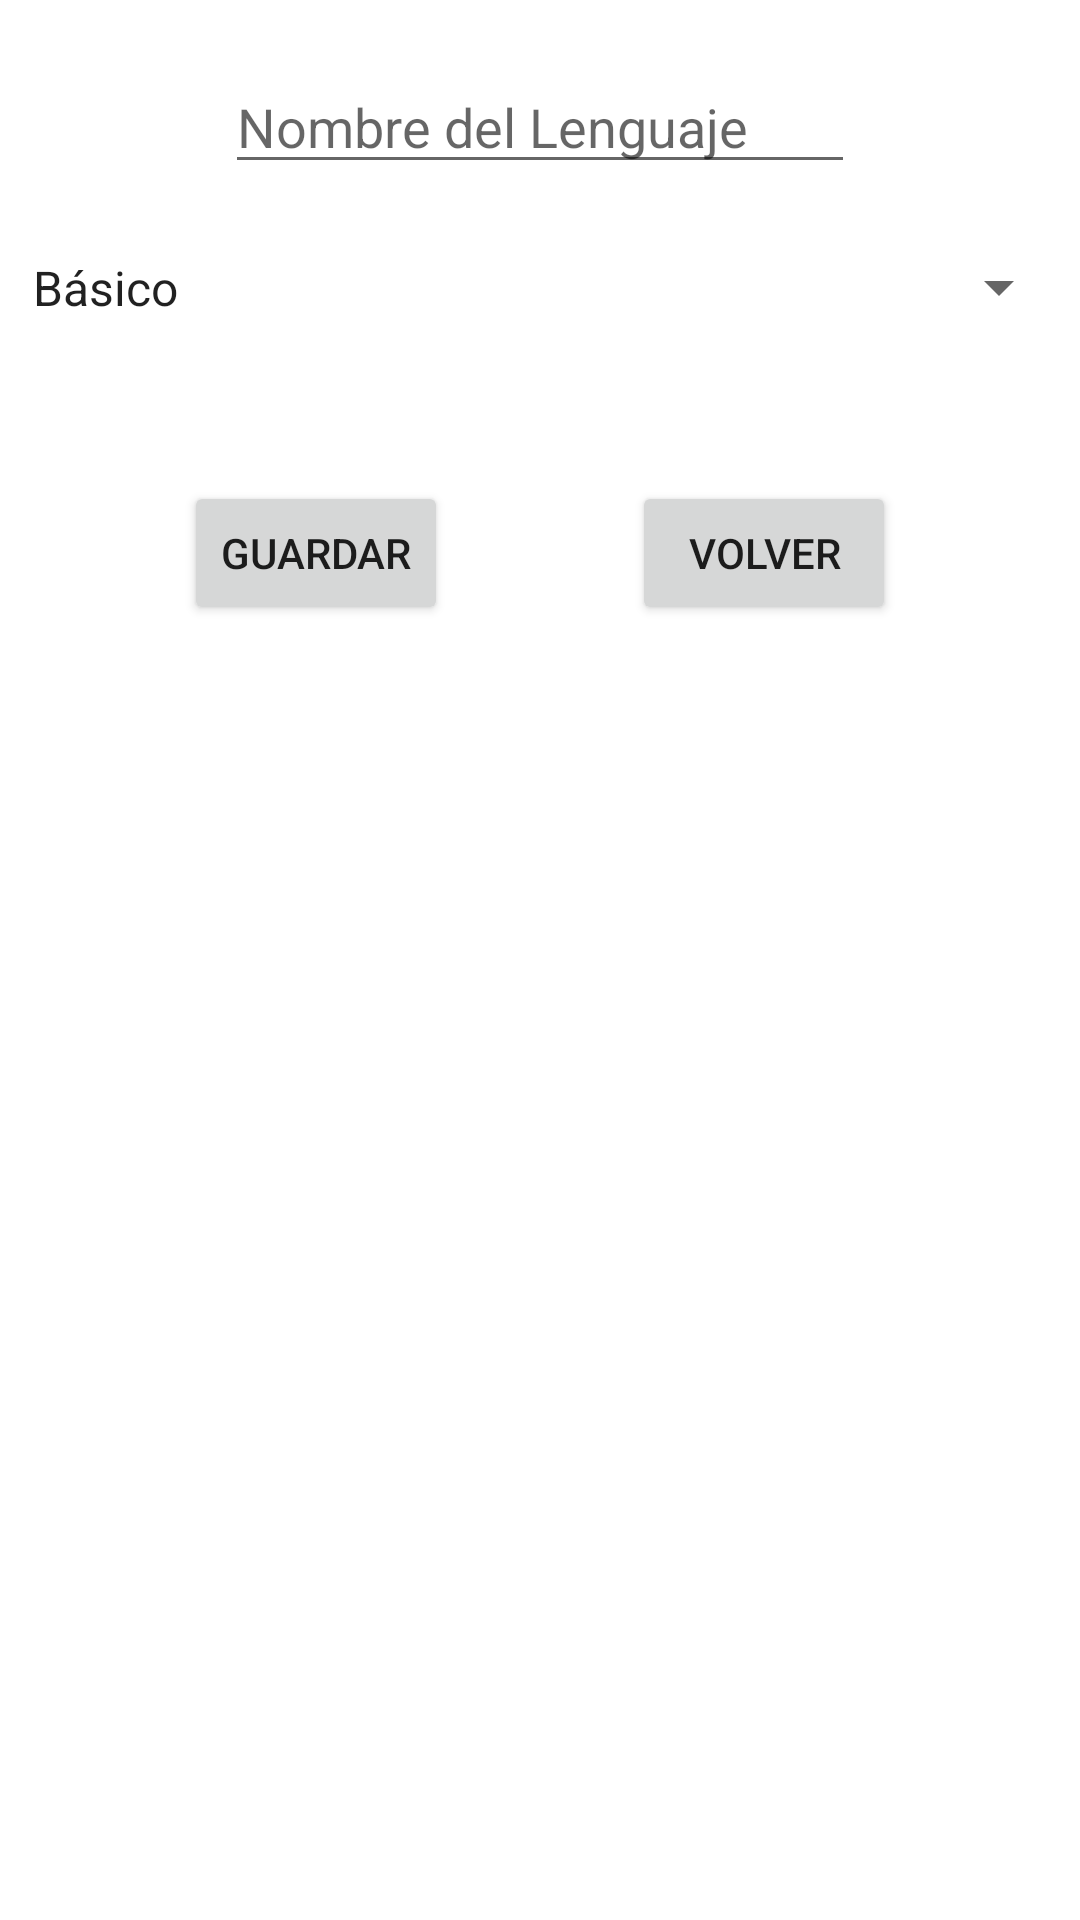

Write the Android layout XML for this screen, with the resource values it uses.
<!-- AndroidManifest.xml: application theme Theme.SQLiteRepaso29_11_22 -->
<!-- res/layout/activity_add.xml -->
<?xml version="1.0" encoding="utf-8"?>
<androidx.constraintlayout.widget.ConstraintLayout xmlns:android="http://schemas.android.com/apk/res/android"
    xmlns:app="http://schemas.android.com/apk/res-auto"
    xmlns:tools="http://schemas.android.com/tools"
    android:layout_width="match_parent"
    android:layout_height="match_parent"
    tools:context=".AddActivity">

    <EditText
        android:id="@+id/etNombre"
        android:layout_width="wrap_content"
        android:layout_height="wrap_content"
        android:layout_marginTop="20dp"
        android:ems="10"
        android:hint="Nombre del Lenguaje"
        android:inputType="textPersonName"
        app:layout_constraintEnd_toEndOf="parent"
        app:layout_constraintHorizontal_bias="0.5"
        app:layout_constraintStart_toStartOf="parent"
        app:layout_constraintTop_toTopOf="parent" />

    <Spinner
        android:id="@+id/spinner"
        android:layout_width="354dp"
        android:layout_height="29dp"
        android:layout_marginTop="20dp"
        android:entries="@array/dificultad"
        app:layout_constraintEnd_toEndOf="parent"
        app:layout_constraintHorizontal_bias="0.5"
        app:layout_constraintStart_toStartOf="parent"
        app:layout_constraintTop_toBottomOf="@+id/etNombre" />

    <Button
        android:id="@+id/btnGuardar"
        android:layout_width="wrap_content"
        android:layout_height="wrap_content"
        android:layout_marginTop="50dp"
        android:text="Guardar"
        app:layout_constraintEnd_toStartOf="@+id/btnVolver"
        app:layout_constraintHorizontal_bias="0.5"
        app:layout_constraintStart_toStartOf="parent"
        app:layout_constraintTop_toBottomOf="@+id/spinner" />

    <Button
        android:id="@+id/btnVolver"
        android:layout_width="wrap_content"
        android:layout_height="wrap_content"
        android:text="Volver"
        app:layout_constraintBottom_toBottomOf="@+id/btnGuardar"
        app:layout_constraintEnd_toEndOf="parent"
        app:layout_constraintHorizontal_bias="0.5"
        app:layout_constraintStart_toEndOf="@+id/btnGuardar"
        app:layout_constraintTop_toTopOf="@+id/btnGuardar" />
</androidx.constraintlayout.widget.ConstraintLayout>
<!-- resources referenced by this layout -->
<resources>
  <string-array name="dificultad">
          <item>Básico</item>
          <item>Fácil</item>
          <item>Normal</item>
          <item>Dificil</item>
      </string-array>
  <style name="Theme.SQLiteRepaso29_11_22" parent="Theme.MaterialComponents.DayNight.DarkActionBar">
          
          <item name="colorPrimary">@color/purple_500</item>
          <item name="colorPrimaryVariant">@color/purple_700</item>
          <item name="colorOnPrimary">@color/white</item>
          
          <item name="colorSecondary">@color/teal_200</item>
          <item name="colorSecondaryVariant">@color/teal_700</item>
          <item name="colorOnSecondary">@color/black</item>
          
          <item name="android:statusBarColor">?attr/colorPrimaryVariant</item>
          
      </style>
  <!-- not gathered from this repository: default colours our renderer supplied (Android Studio template values) -->
  <color name="purple_500">#FF6200EE</color>
  <color name="purple_700">#FF3700B3</color>
  <color name="teal_200">#FF03DAC5</color>
  <color name="teal_700">#FF018786</color>
  <color name="black">#FF000000</color>
  <color name="white">#FFFFFFFF</color>
</resources>
